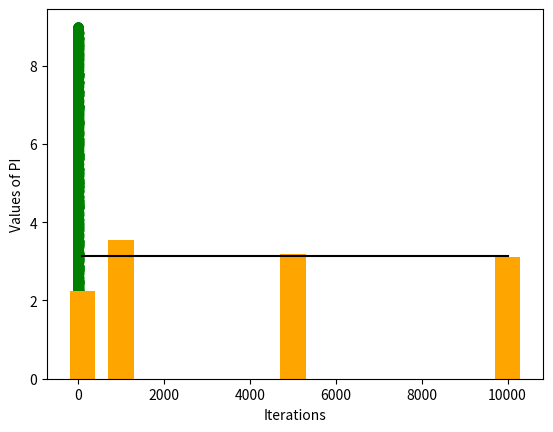

Generate this figure with matplotlib:
import random
import math
import matplotlib.pyplot as plt
l=[100,1000,5000,10000]
pi=[]
for item in l:
    hits=0
    hit_lx=[]
    hit_ly=[]
    miss_lx=[]
    miss_ly=[]
    for i in range(item):
        x=random.uniform(1,8)
        y=random.uniform(1,9)

        if math.sqrt(math.pow((3-x),2)+(5-y)**2)<=1.5:
            hits+=1
            hit_lx.append(x)
            hit_ly.append(y)
        else:
            miss_lx.append(x)
            miss_ly.append(y)
    g=(56/(1.5**2))*(hits/item)
    a=(hits/item)*56
    pi.append(g)
    print(f"Value of PI is {g:>5.4f} for n= {item}")
    print(f"Area of the circle is {a} for n={item}")
    plt.scatter(hit_lx,hit_ly,color="red")
    plt.scatter(miss_lx,miss_ly,color="green")
    plt.show()
# print(pi)
plt.bar(l,pi,width=600,color="orange")
plt.plot(l,[math.pi for i in l],color="black")

plt.xlabel("Iterations")
plt.ylabel("Values of PI")
plt.show()